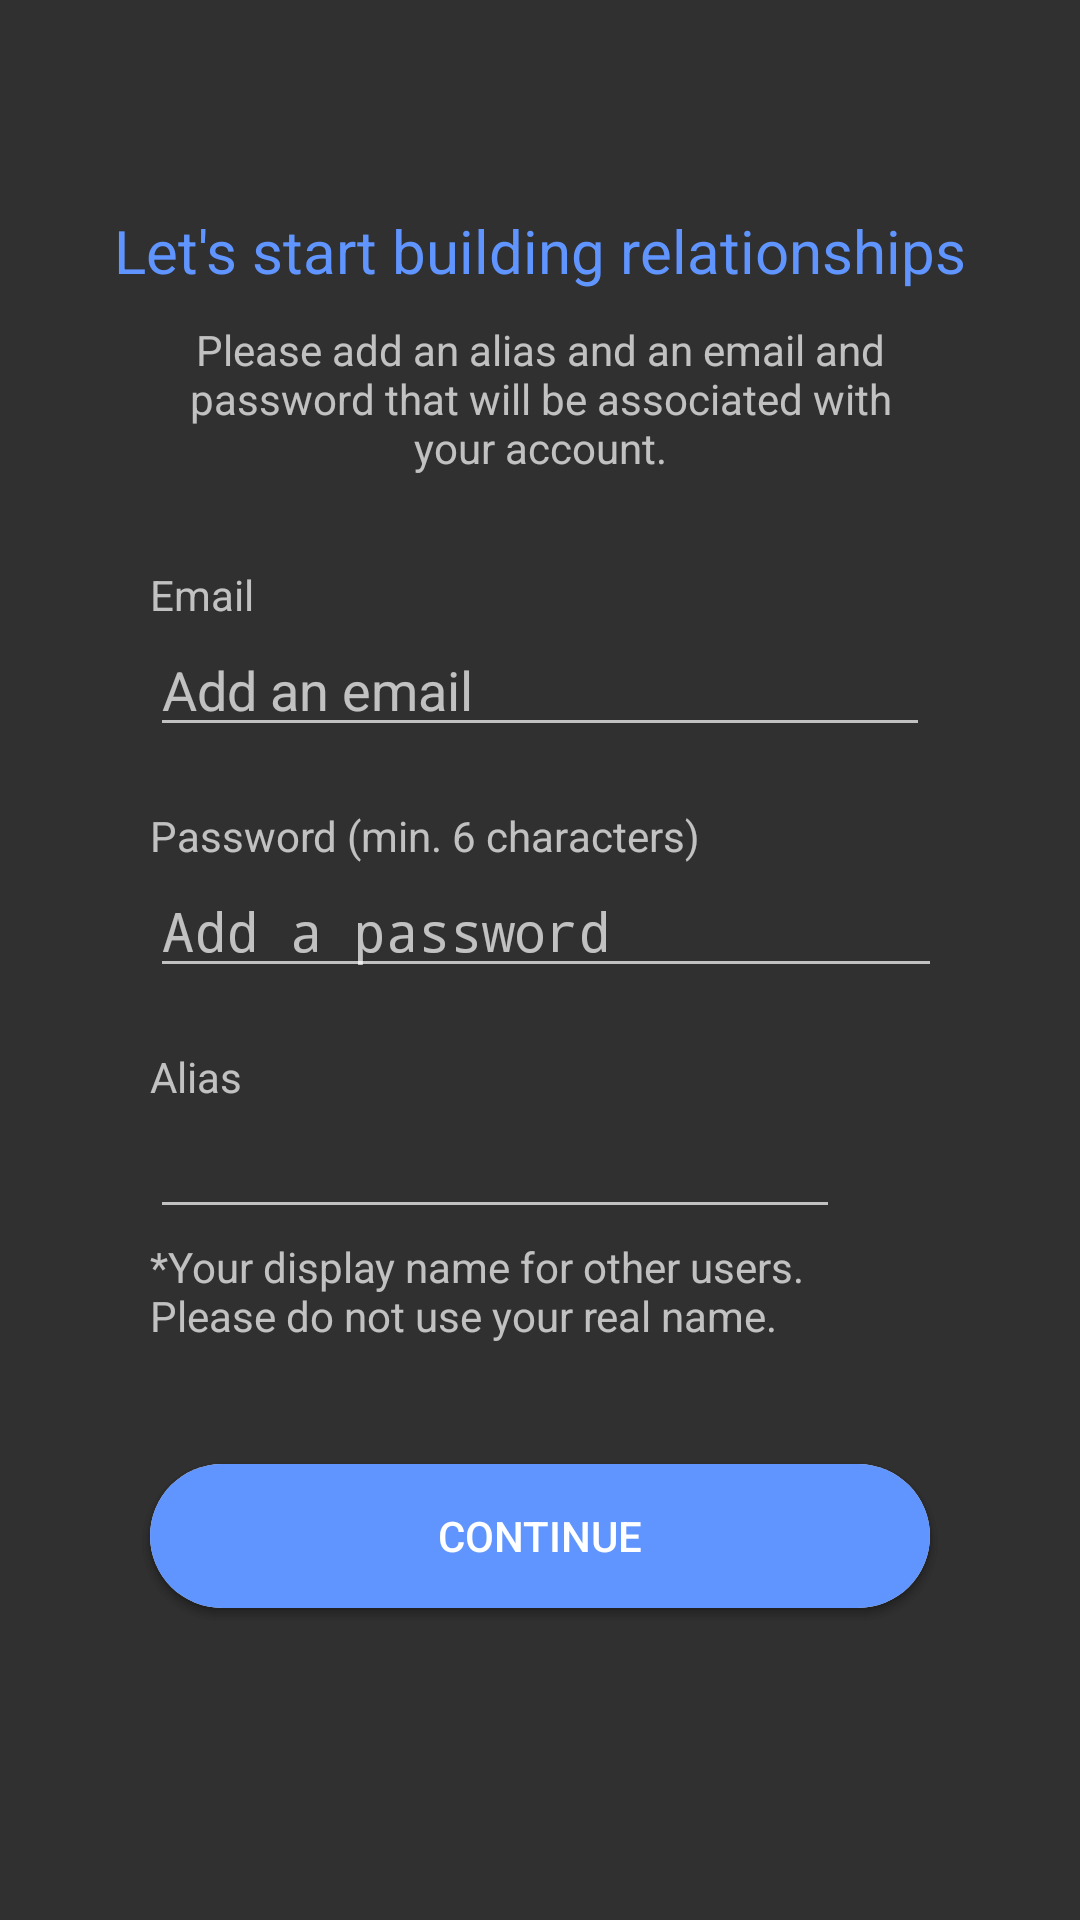

The Android layout XML behind this screen, and the referenced resources:
<!-- AndroidManifest.xml: application theme Theme.AppCompat.NoActionBar -->
<!-- res/layout/fragment_login_info.xml -->
<?xml version="1.0" encoding="utf-8"?>
<RelativeLayout xmlns:android="http://schemas.android.com/apk/res/android"
    android:layout_width="match_parent"
    android:layout_height="match_parent"
    xmlns:app="http://schemas.android.com/apk/res-auto">

    <TextView
        android:id="@+id/title"
        android:layout_width="wrap_content"
        android:layout_height="wrap_content"
        android:layout_alignParentTop="true"
        android:layout_centerHorizontal="true"
        android:textSize="20sp"
        android:textColor="@color/oceanBlue"
        android:layout_marginRight="10dp"
        android:layout_marginLeft="10dp"
        android:layout_marginTop="70dp"
        android:text="Let's start building relationships" />

    <TextView
        android:id="@+id/explanation"
        android:layout_width="wrap_content"
        android:layout_height="wrap_content"
        android:layout_below="@+id/title"
        android:layout_centerHorizontal="true"
        android:layout_marginLeft="50dp"
        android:layout_marginRight="50dp"
        android:layout_marginTop="10dp"
        android:gravity="center"
        android:text="Please add an alias and an email and password that will be associated with your account." />

    <TextView
        android:id="@+id/email"
        android:layout_width="wrap_content"
        android:layout_height="wrap_content"
        android:layout_below="@id/explanation"
        android:layout_marginTop="30dp"
        android:layout_alignLeft="@+id/explanation"
        android:text="Email" />


    <android.support.design.widget.TextInputLayout
        android:id="@+id/tilEmail"
        android:layout_alignLeft="@+id/explanation"
        android:layout_alignRight="@+id/explanation"
        android:layout_width="wrap_content"
        android:layout_height="wrap_content"
        android:layout_below="@+id/email"
        android:layout_centerHorizontal="true"
        android:ems="10"
        app:hintEnabled="false">
        <EditText
            android:id="@+id/etEmail"
            android:layout_alignLeft="@+id/explanation"
            android:layout_alignRight="@+id/explanation"
            android:layout_width="match_parent"
            android:layout_height="wrap_content"
            android:layout_below="@+id/email"
            android:layout_centerHorizontal="true"
            android:ems="10"
            android:hint="Add an email"
            android:inputType="textPersonName" />
    </android.support.design.widget.TextInputLayout>

    <TextView
        android:id="@+id/password"
        android:layout_width="wrap_content"
        android:layout_height="wrap_content"
        android:layout_alignLeft="@+id/explanation"
        android:layout_centerVertical="true"
        android:layout_below="@+id/tilEmail"
        android:layout_marginTop="20dp"
        android:text="Password (min. 6 characters)" />


    <android.support.design.widget.TextInputLayout
        android:id="@+id/tilPassword"
        android:layout_alignLeft="@+id/explanation"
        android:layout_alignRight="@+id/explanation"
        android:layout_width="310dp"
        android:layout_height="wrap_content"
        android:layout_below="@+id/password"
        android:layout_centerHorizontal="true"
        android:ems="10"
        app:hintEnabled="false">
        <EditText
            android:id="@+id/etPassword"
            android:layout_alignLeft="@+id/explanation"
            android:layout_alignRight="@+id/explanation"
            android:layout_width="310dp"
            android:layout_height="wrap_content"
            android:layout_below="@+id/password"
            android:layout_centerHorizontal="true"
            android:ems="10"
            android:hint="Add a password "
            android:inputType="textPassword" />
    </android.support.design.widget.TextInputLayout>

    <TextView
        android:id="@+id/alias"
        android:layout_width="wrap_content"
        android:layout_height="wrap_content"
        android:layout_below="@+id/tilPassword"
        android:layout_marginTop="20dp"
        android:layout_alignLeft="@+id/explanation"
        android:text="Alias" />

    <EditText
        android:id="@+id/etAlias"
        android:layout_width="wrap_content"
        android:layout_height="wrap_content"
        android:layout_alignLeft="@+id/explanation"
        android:layout_toStartOf="@+id/refresh"
        android:layout_below="@+id/alias"
        android:layout_marginBottom="3dp"
        android:ems="10"
        android:inputType="textPersonName" />

    <TextView
        android:id="@+id/aliasNote"
        android:layout_width="wrap_content"
        android:layout_height="wrap_content"
        android:layout_below="@+id/etAlias"
        android:layout_alignLeft="@+id/explanation"
        android:layout_alignRight="@+id/explanation"
        android:text="*Your display name for other users. Please do not use your real name." />

        <Button
            android:id="@+id/btnFakeContinue"
            android:layout_width="wrap_content"
            android:layout_height="wrap_content"
            android:layout_centerHorizontal="true"
            android:layout_marginTop="40dp"
            android:background="@drawable/sign_up_button_gray"
            android:clickable="false"
            android:layout_alignLeft="@id/explanation"
            android:layout_alignRight="@id/explanation"
            android:layout_below="@id/aliasNote"
            android:text="Continue"
            android:textColor="@color/white" />

        <Button
            android:id="@+id/btnContinue"
            android:layout_width="wrap_content"
            android:layout_height="wrap_content"
            android:layout_marginTop="40dp"
            android:layout_centerHorizontal="true"
            android:background="@drawable/sign_up_button_style"
            android:textColor="@color/white"
            android:layout_alignLeft="@id/explanation"
            android:layout_alignRight="@id/explanation"
            android:layout_below="@id/aliasNote"
            android:foreground="?android:attr/selectableItemBackground"
            android:text="Continue" />

    <ImageView
        android:id="@+id/refresh"
        android:layout_width="30dp"
        android:layout_height="30dp"
        android:layout_alignBottom="@+id/etAlias"
        android:layout_alignRight="@+id/tilPassword"
        android:tint="@color/lightGrey"
        android:foreground="?android:attr/selectableItemBackground"
        app:srcCompat="@drawable/ic_refresh" />

    <ImageView
        android:id="@+id/dot1"
        android:layout_width="wrap_content"
        android:layout_height="wrap_content"
        android:layout_alignTop="@+id/dot2"
        android:layout_toStartOf="@+id/dot2"
        android:paddingLeft="0dp"
        android:paddingRight="5dp"
        android:tint="@color/oceanBlue"
        app:srcCompat="@drawable/divider_dot" />

    <ImageView
        android:id="@+id/dot2"
        android:layout_width="wrap_content"
        android:layout_height="wrap_content"
        android:layout_alignParentTop="true"
        android:layout_centerHorizontal="true"
        android:layout_marginTop="35dp"
        android:paddingRight="2.5dp"
        app:srcCompat="@drawable/divider_dot" />

    <ImageView
        android:id="@+id/dot3"
        android:layout_width="wrap_content"
        android:layout_height="wrap_content"
        android:layout_alignTop="@+id/dot2"
        android:layout_toEndOf="@+id/dot2"
        android:layout_centerHorizontal="true"
        android:paddingLeft="2.5dp"
        app:srcCompat="@drawable/divider_dot" />

    <ImageView
        android:id="@+id/dot4"
        android:layout_width="wrap_content"
        android:layout_height="wrap_content"
        android:layout_alignTop="@+id/dot2"
        android:layout_toEndOf="@+id/dot3"
        android:paddingLeft="5dp"
        app:srcCompat="@drawable/divider_dot" />

    <Button
        android:id="@+id/autoFill"
        android:layout_width="330dp"
        android:layout_height="wrap_content"
        android:layout_below="@id/btnContinue"
        android:layout_alignParentBottom="true"
        android:layout_centerHorizontal="true"
        android:layout_marginBottom="0dp"
        android:background="@android:color/transparent"
        android:foreground="@android:color/transparent" />

</RelativeLayout>
<!-- resources referenced by this layout -->
<resources>
  <color name="lightGrey">#d3d3d3</color>
  <color name="oceanBlue">#6095FF</color>
  <color name="white">#FFFFFF</color>
  <!-- drawable divider_dot (drawable) -->
  <?xml version="1.0" encoding="utf-8"?>
  <shape
      xmlns:android="http://schemas.android.com/apk/res/android"
      android:shape="oval">
  
      <solid
          android:color="@color/lightGrey"/>
  
      <size
          android:width="7dp"
          android:height="7dp"/>
  </shape>
  <!-- drawable sign_up_button_gray (drawable) -->
  <?xml version="1.0" encoding="utf-8"?>
  <shape xmlns:android="http://schemas.android.com/apk/res/android" android:shape="rectangle">
      <corners
          android:topLeftRadius="35dp"
          android:topRightRadius="35dp"
          android:bottomRightRadius="35dp"
          android:bottomLeftRadius="35dp">
      </corners>
      <solid
          android:color="@color/lightGrey">
      </solid>
  </shape>
  <!-- drawable sign_up_button_style (drawable) -->
  <?xml version="1.0" encoding="utf-8"?>
  <shape xmlns:android="http://schemas.android.com/apk/res/android" android:shape="rectangle">
      <corners
          android:topLeftRadius="35dp"
          android:topRightRadius="35dp"
          android:bottomRightRadius="35dp"
          android:bottomLeftRadius="35dp">
      </corners>
      <solid
          android:color="@color/oceanBlue">
      </solid>
  </shape>
</resources>
